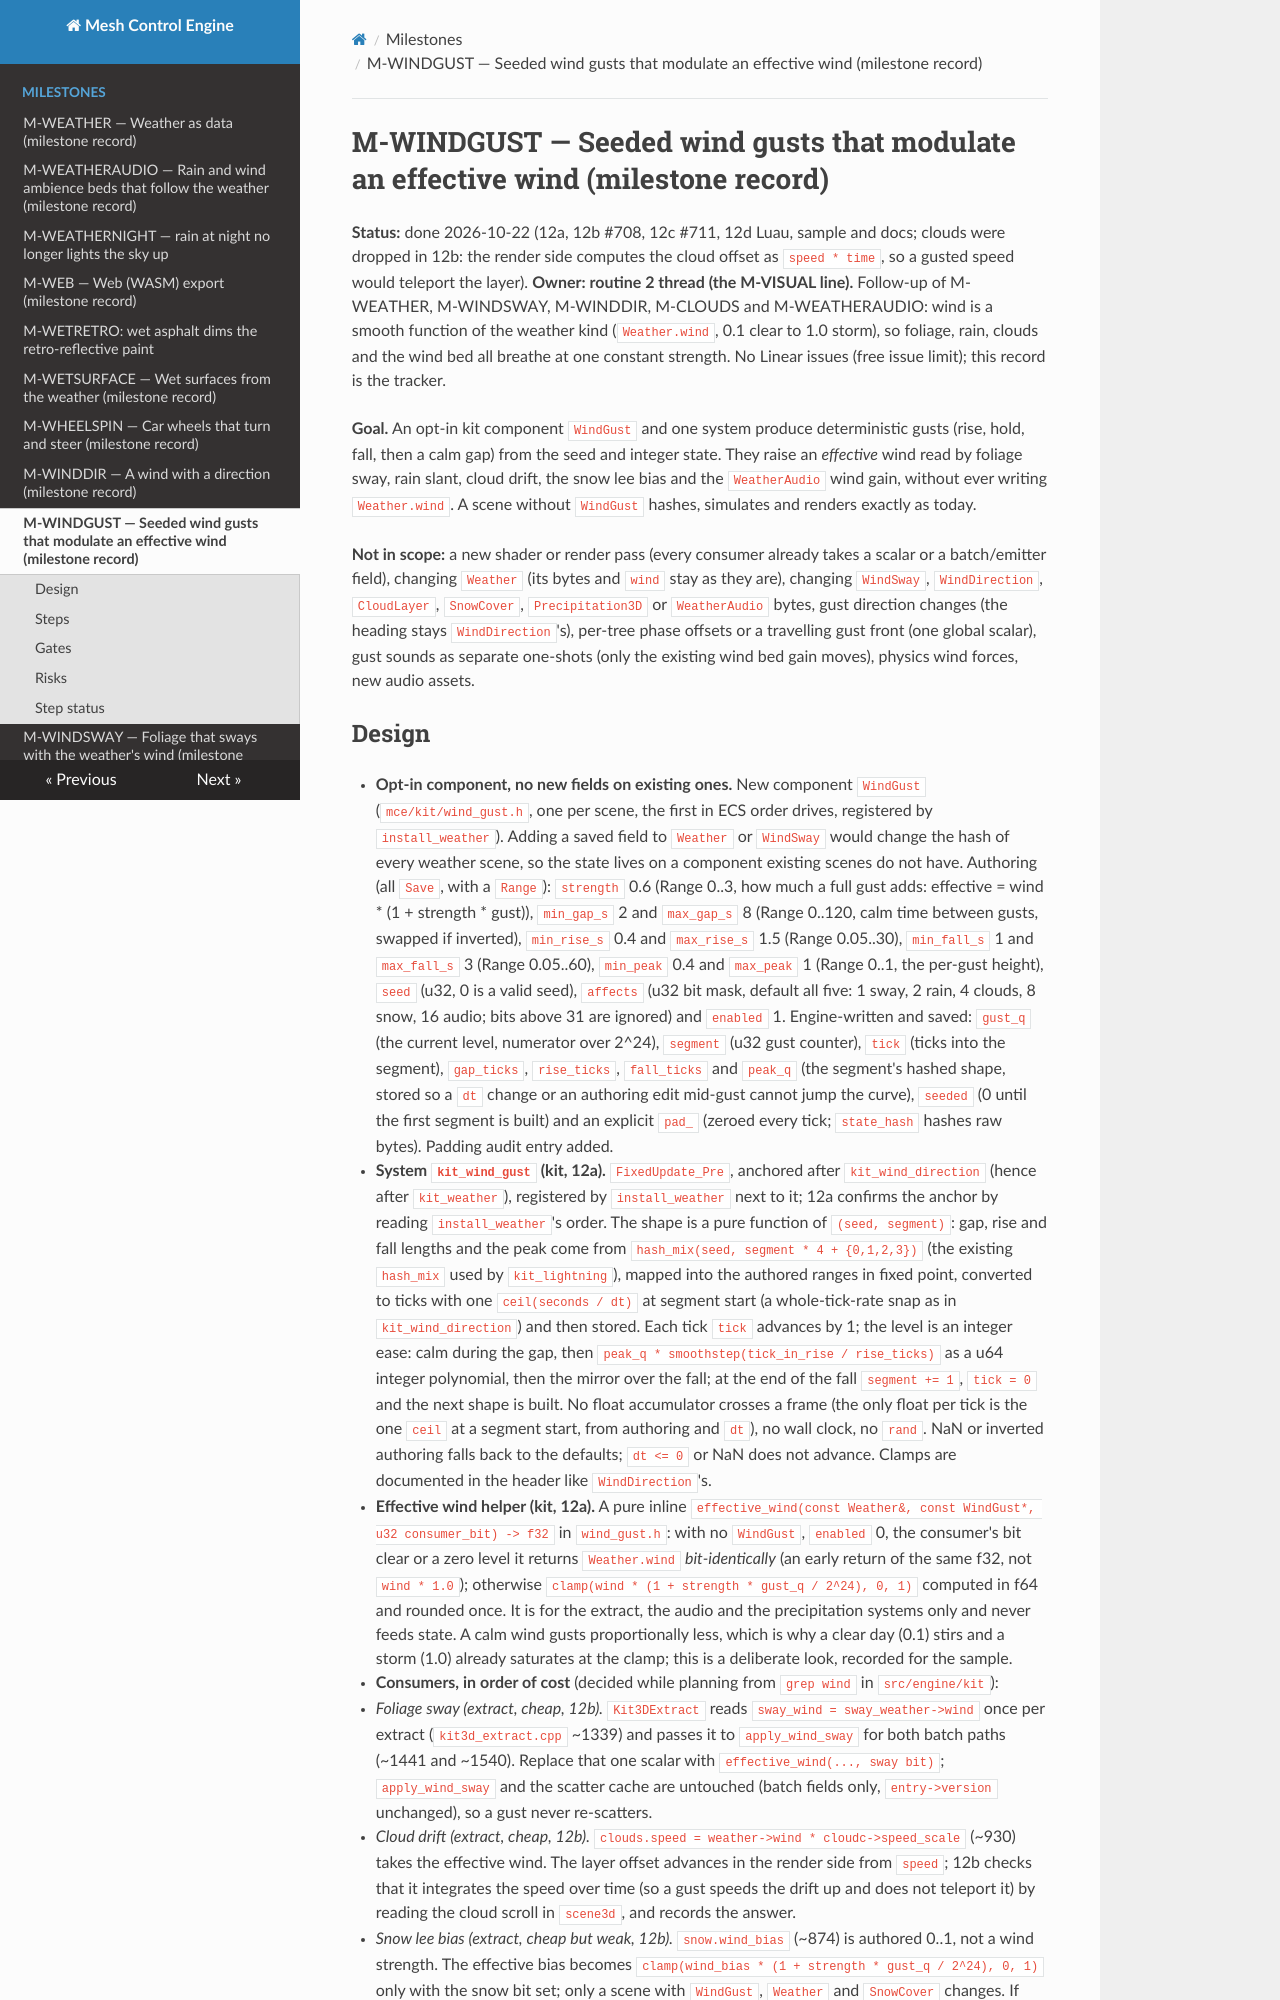

repository: sberkan09/mesh_control_engine · page: milestones/M-WINDGUST/index.html · generator: mkdocs

# M-WINDGUST — Seeded wind gusts that modulate an effective wind (milestone record)

**Status:** done 2026-10-22 (12a, 12b #708, 12c #711, 12d Luau, sample and docs; clouds were dropped in 12b: the render side computes the cloud offset as `speed * time`, so a gusted speed would teleport the layer). **Owner: routine 2 thread (the M-VISUAL line).** Follow-up of M-WEATHER, M-WINDSWAY, M-WINDDIR, M-CLOUDS and M-WEATHERAUDIO: wind is a smooth function of the weather kind (`Weather.wind`, 0.1 clear to 1.0 storm), so foliage, rain, clouds and the wind bed all breathe at one constant strength. No Linear issues (free issue limit); this record is the tracker.

**Goal.** An opt-in kit component `WindGust` and one system produce deterministic gusts (rise, hold, fall, then a calm gap) from the seed and integer state. They raise an *effective* wind read by foliage sway, rain slant, cloud drift, the snow lee bias and the `WeatherAudio` wind gain, without ever writing `Weather.wind`. A scene without `WindGust` hashes, simulates and renders exactly as today.

**Not in scope:** a new shader or render pass (every consumer already takes a scalar or a batch/emitter field), changing `Weather` (its bytes and `wind` stay as they are), changing `WindSway`, `WindDirection`, `CloudLayer`, `SnowCover`, `Precipitation3D` or `WeatherAudio` bytes, gust direction changes (the heading stays `WindDirection`'s), per-tree phase offsets or a travelling gust front (one global scalar), gust sounds as separate one-shots (only the existing wind bed gain moves), physics wind forces, new audio assets.
